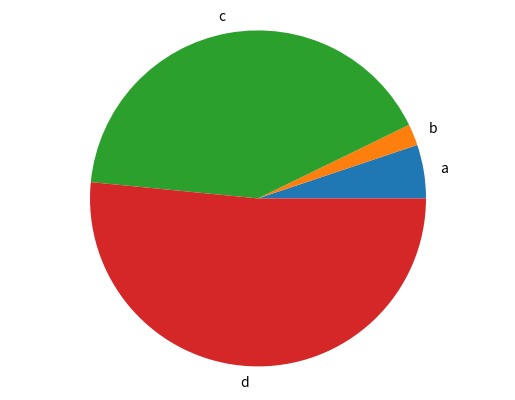

The script that saved this image:
import matplotlib.pyplot as plt

def generate_bar_chart(labels, values):
  fig, ax = plt.subplots()
  ax.bar(labels, values)
  plt.savefig('bat.png')
  plt.close

def generate_pie_chart(labels, values):
  fig, ax = plt.subplots()
  ax.pie(values, labels=labels)
  ax.axis('equal')
  plt.savefig('pie.png')
  plt.close

if __name__ == '__main__':
  labels = ['a', 'b', 'c', 'd']
  values = [100, 40, 800,1000]
  # generate_bar_chart(labels, values)
  generate_pie_chart(labels, values)